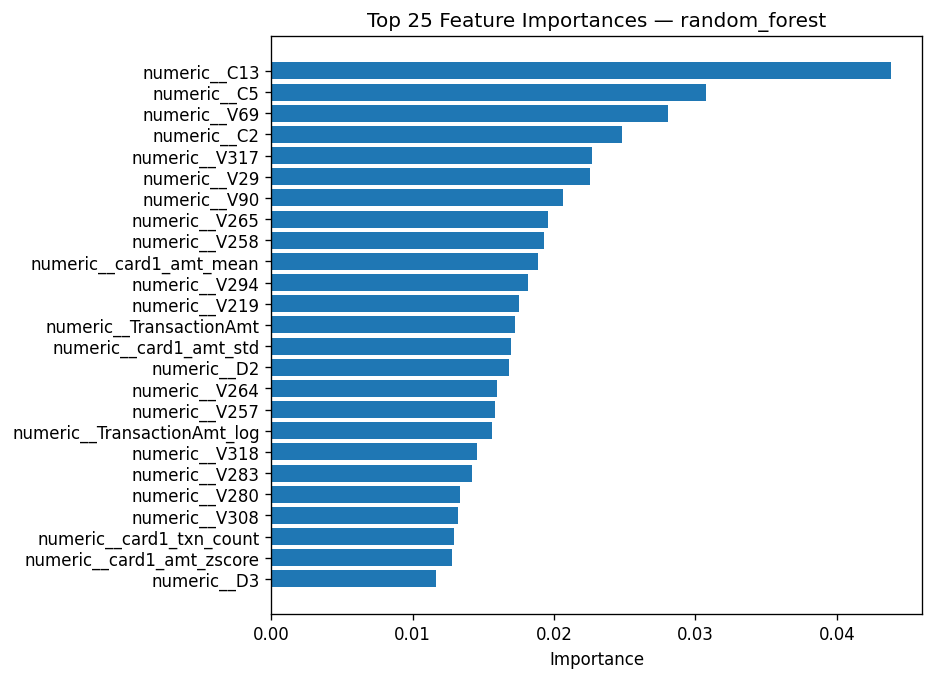

The data file committed next to this chart (first rows):
, 0
numeric__C13, 0.04386
numeric__C5, 0.03074
numeric__V69, 0.02804
numeric__C2, 0.02483
numeric__V317, 0.02271
numeric__V29, 0.02255
numeric__V90, 0.02066
numeric__V265, 0.01955
numeric__V258, 0.01926
numeric__card1_amt_mean, 0.01885
numeric__V294, 0.01819
numeric__V219, 0.01751
numeric__TransactionAmt, 0.0172
numeric__card1_amt_std, 0.01694
numeric__D2, 0.01685
numeric__V264, 0.01599
numeric__V257, 0.01585
numeric__TransactionAmt_log, 0.01564
numeric__V318, 0.01454
numeric__V283, 0.01422
numeric__V280, 0.01335
numeric__V308, 0.01323
numeric__card1_txn_count, 0.01292
numeric__card1_amt_zscore, 0.01279
numeric__D3, 0.01166
numeric__TransactionAmt_decimal, 0.0116
numeric__D15, 0.01152
numeric__V306, 0.01141
numeric__card2, 0.01046
numeric__V263, 0.01037
numeric__card1, 0.01031
numeric__V307, 0.01028
numeric__V199, 0.01019
numeric__V218, 0.01004
categorical__card6_debit, 0.009867
categorical__card6_credit, 0.009687
numeric__V232, 0.009638
numeric__V201, 0.009468
numeric__V204, 0.009402
categorical__M4_missing, 0.009349
numeric__V133, 0.008946
numeric__V48, 0.008751
numeric__V282, 0.008591
numeric__card3, 0.008495
numeric__V217, 0.00791
numeric__D10, 0.007797
numeric__V243, 0.007425
numeric__V274, 0.007389
categorical__ProductCD_C, 0.007261
numeric__D5, 0.007258
numeric__addr1, 0.006897
numeric__V128, 0.006878
numeric__V168, 0.006508
numeric__V102, 0.00636
numeric__V279, 0.006303
numeric__V134, 0.005837
numeric__V246, 0.005673
numeric__V200, 0.005656
numeric__id_17, 0.005606
numeric__D8, 0.005443
... 142 more rows
